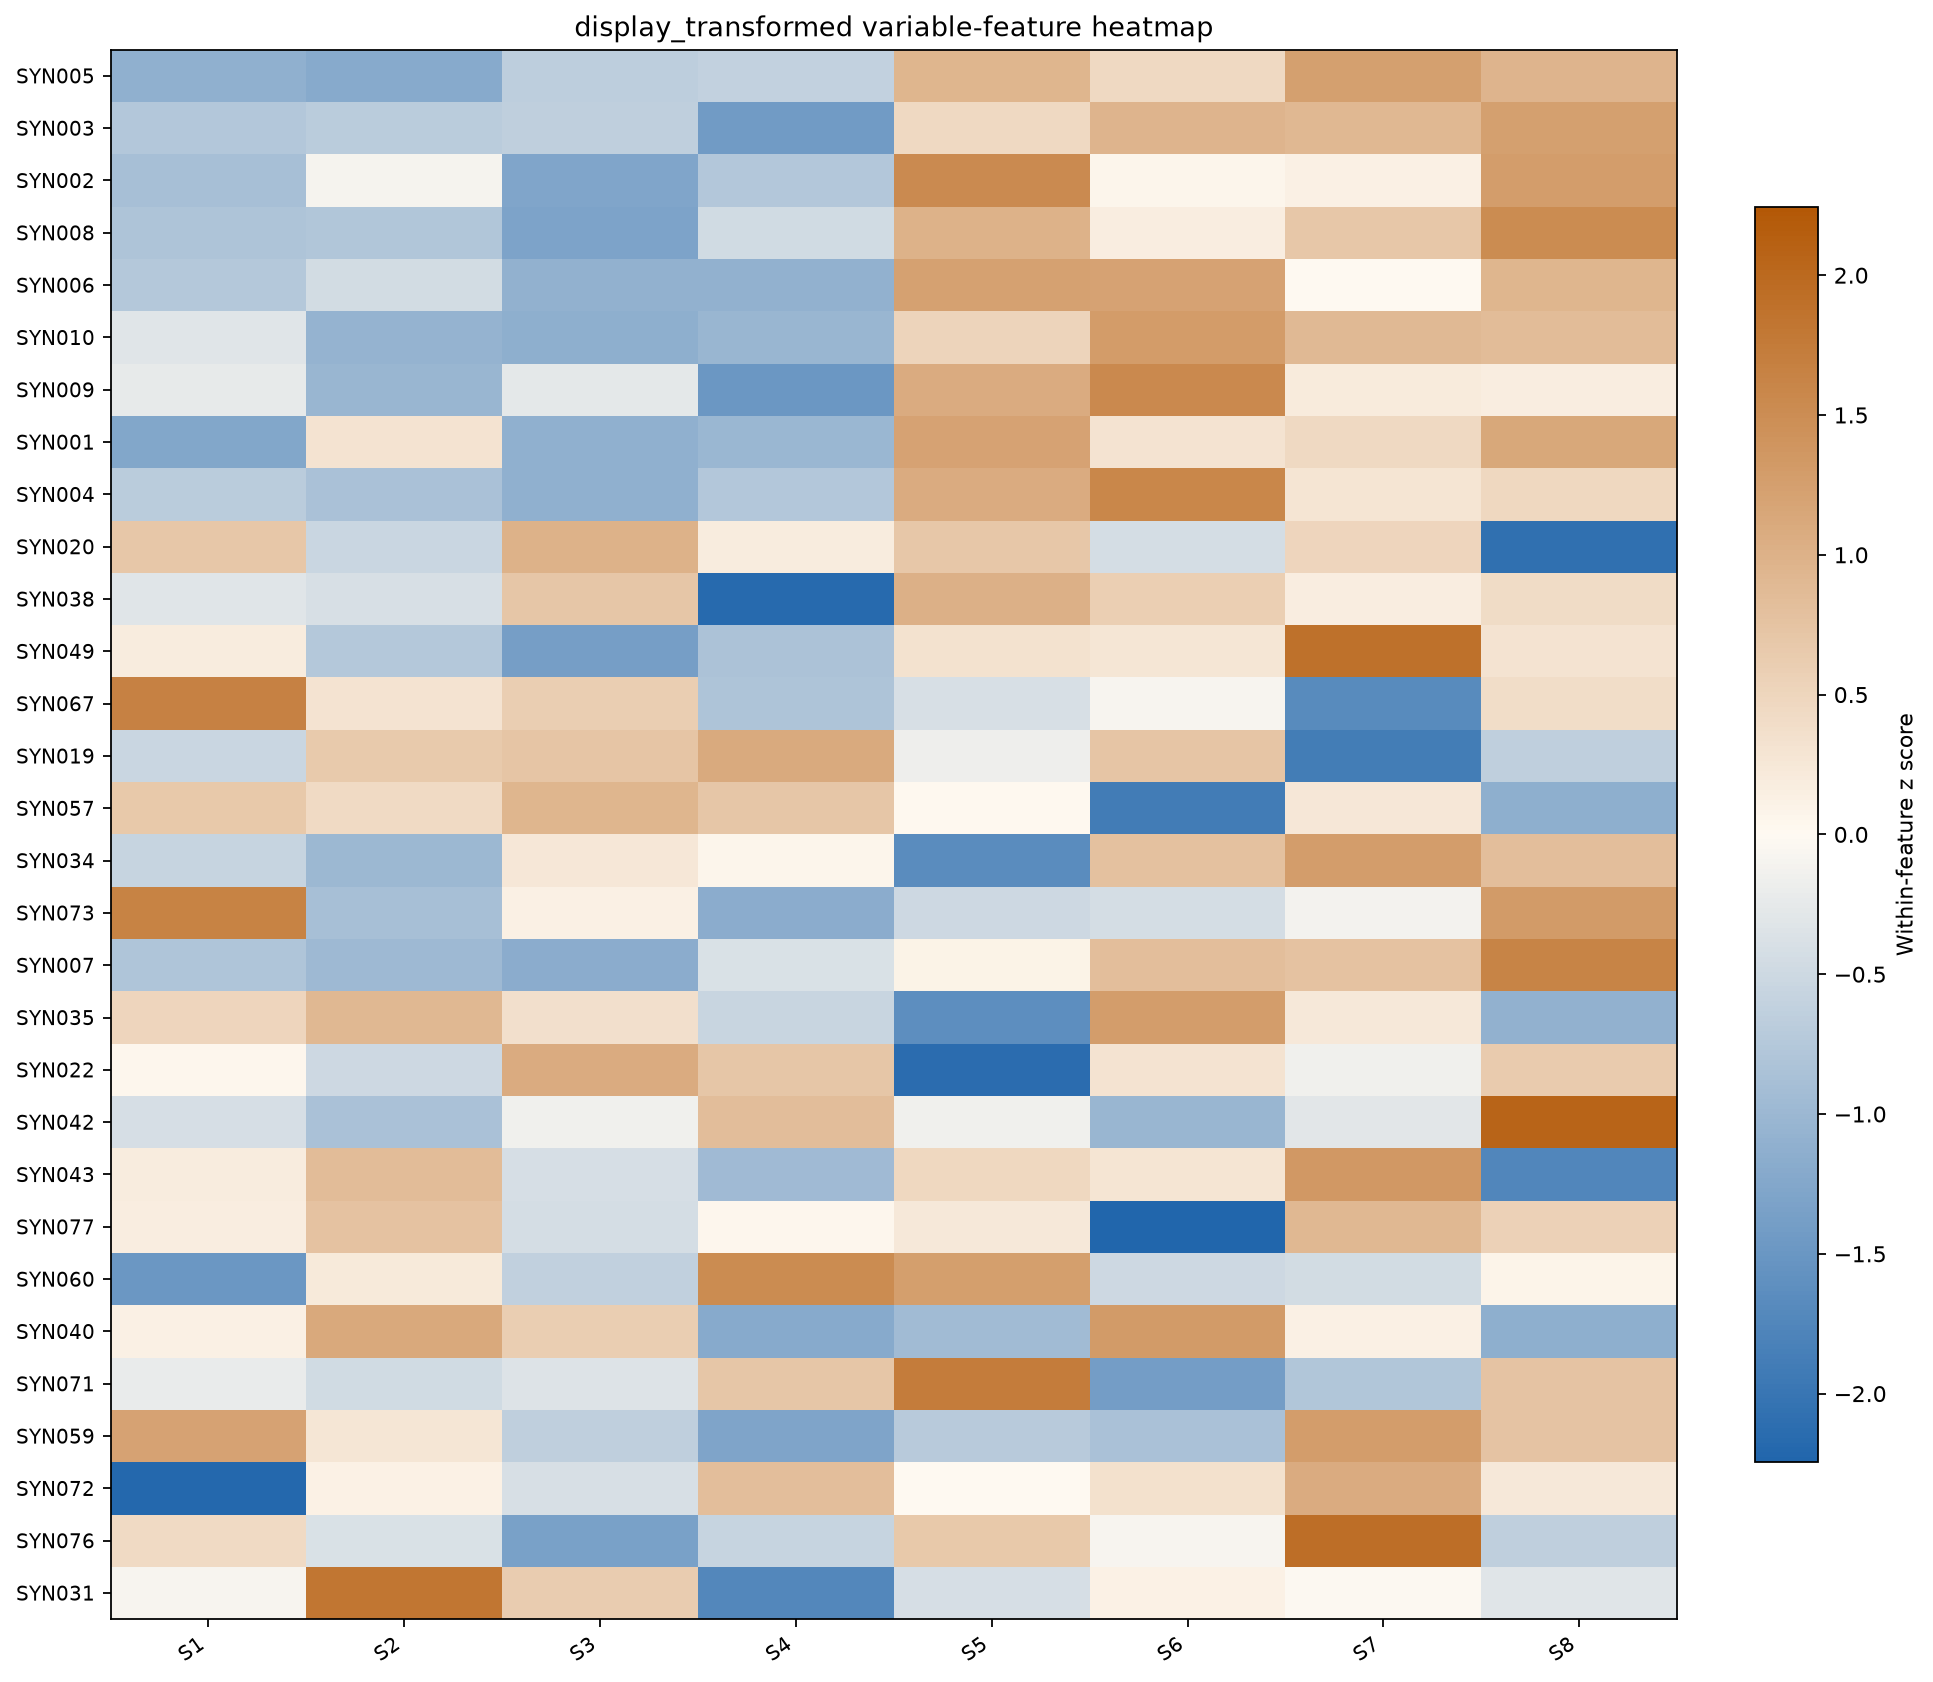

Data behind this chart, as committed beside it:
feature	S1	S2	S3	S4	S5	S6	S7	S8
SYN005	-1.113	-1.202	-0.6591	-0.6001	0.9329	0.4476	1.244	0.9503
SYN003	-0.7701	-0.7	-0.6333	-1.437	0.4486	0.9596	0.8973	1.235
SYN002	-0.8825	-0.09833	-1.265	-0.7596	1.543	0.05377	0.1302	1.278
SYN008	-0.8223	-0.7767	-1.314	-0.4567	0.9941	0.1719	0.6903	1.513
SYN006	-0.744	-0.4404	-1.099	-1.099	1.226	1.208	0.01197	0.9357
SYN010	-0.3035	-1.066	-1.134	-1.033	0.5173	1.282	0.8821	0.8549
SYN009	-0.2319	-1.021	-0.2686	-1.48	1.081	1.551	0.2059	0.1646
SYN001	-1.262	0.3047	-1.12	-1.016	1.206	0.3156	0.4402	1.131
SYN004	-0.6996	-0.8434	-1.109	-0.7702	1.084	1.582	0.2972	0.4585
SYN020	0.6872	-0.5394	0.9914	0.1832	0.6872	-0.4339	0.5002	-2.076
SYN038	-0.312	-0.403	0.7033	-2.163	1.016	0.5884	0.1664	0.4037
SYN049	0.1915	-0.7517	-1.378	-0.8372	0.3247	0.2724	1.879	0.2987
SYN067	1.663	0.3071	0.608	-0.8102	-0.3925	-0.08659	-1.675	0.3861
SYN019	-0.5286	0.6611	0.7292	1.101	-0.158	0.7292	-1.888	-0.6462
SYN057	0.6726	0.4383	0.9444	0.7044	0.01791	-1.904	0.256	-1.129
SYN034	-0.5673	-0.984	0.2618	0.05803	-1.65	0.7881	1.274	0.8195
SYN073	1.639	-0.8776	0.136	-1.17	-0.4934	-0.4346	-0.1077	1.309
SYN007	-0.8016	-0.9736	-1.158	-0.3736	0.08889	0.8201	0.7665	1.631
SYN035	0.501	0.9031	0.3519	-0.5565	-1.614	1.278	0.2342	-1.098
SYN022	0.0435	-0.5045	1.075	0.7159	-2.133	0.3007	-0.1429	0.6451
SYN042	-0.4146	-0.8564	-0.1561	0.8286	-0.1561	-1.022	-0.2822	2.058
SYN043	0.1885	0.8443	-0.4183	-0.964	0.47	0.2856	1.34	-1.746
SYN077	0.1719	0.7581	-0.4233	0.0504	0.2307	-2.245	0.8983	0.5592
SYN060	-1.484	0.2132	-0.627	1.523	1.256	-0.5069	-0.4487	0.07391
SYN040	0.1267	1.121	0.6127	-1.21	-0.9381	1.301	0.1267	-1.14
SYN071	-0.2276	-0.4604	-0.3415	0.7118	1.735	-1.388	-0.7816	0.7514
SYN059	1.207	0.2732	-0.6462	-1.29	-0.7109	-0.845	1.272	0.7398
SYN072	-2.196	0.1202	-0.3999	0.8096	-0.001584	0.3498	1.081	0.2372
SYN076	0.437	-0.3825	-1.334	-0.5771	0.6672	-0.08391	1.919	-0.6448
SYN031	-0.08238	1.821	0.6236	-1.734	-0.4185	0.1226	-0.02982	-0.3023
